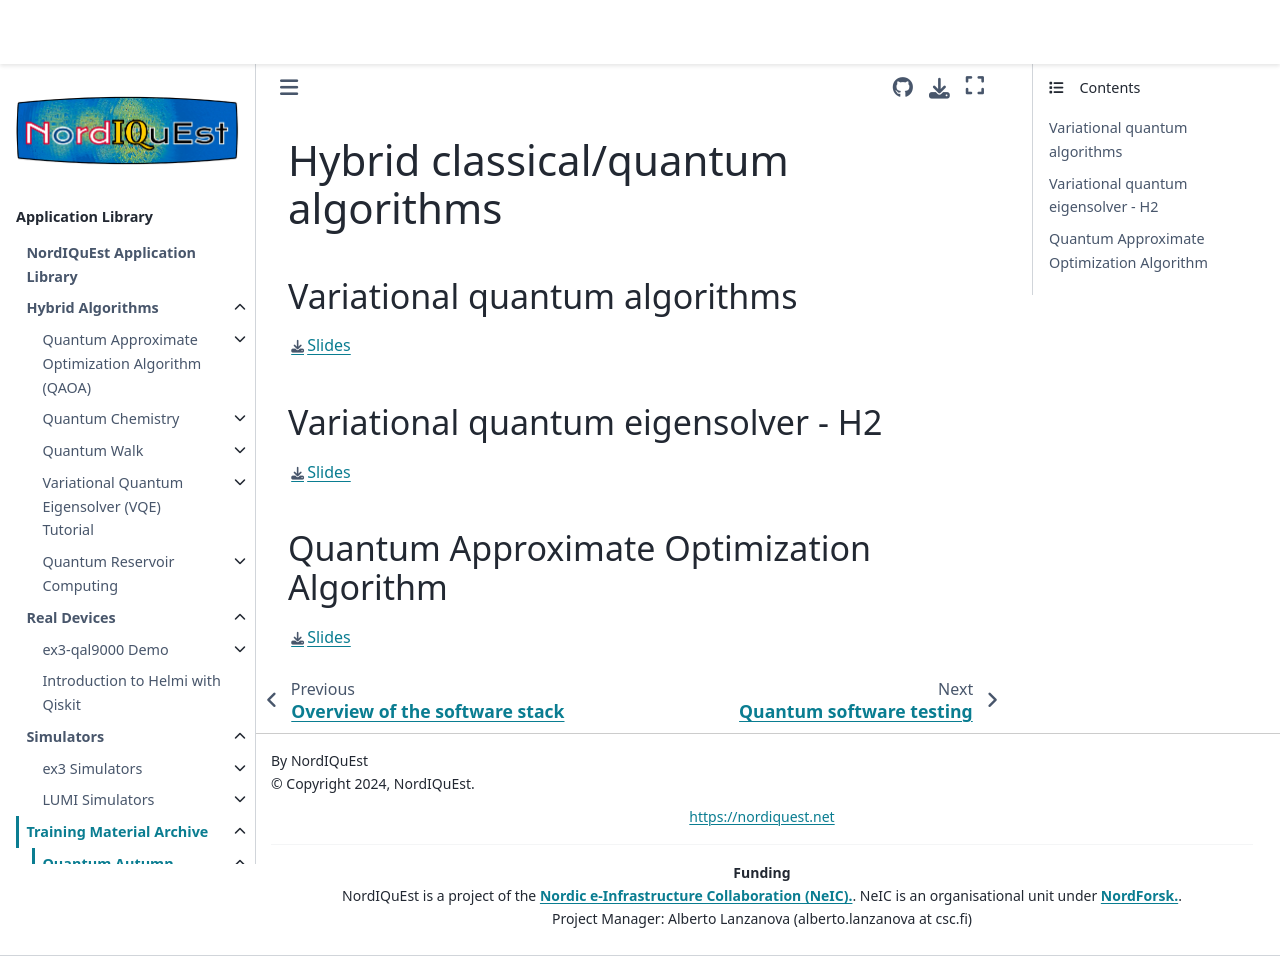

repository: NordIQuEst/application-library · page: training-material/qas2022/slides/hybrid_algorithms.html · generator: sphinx

# Hybrid classical/quantum algorithms

## Variational quantum algorithms

[Slides](L7_variational_quantum_algos-1.pdf)

## Variational quantum eigensolver - H2

[Slides](L7_hybrid_algos_H2.pdf)

## Quantum Approximate Optimization Algorithm

[Slides](L7_Hybrid_algos_QAOA_Kotovirta-1.pdf)
